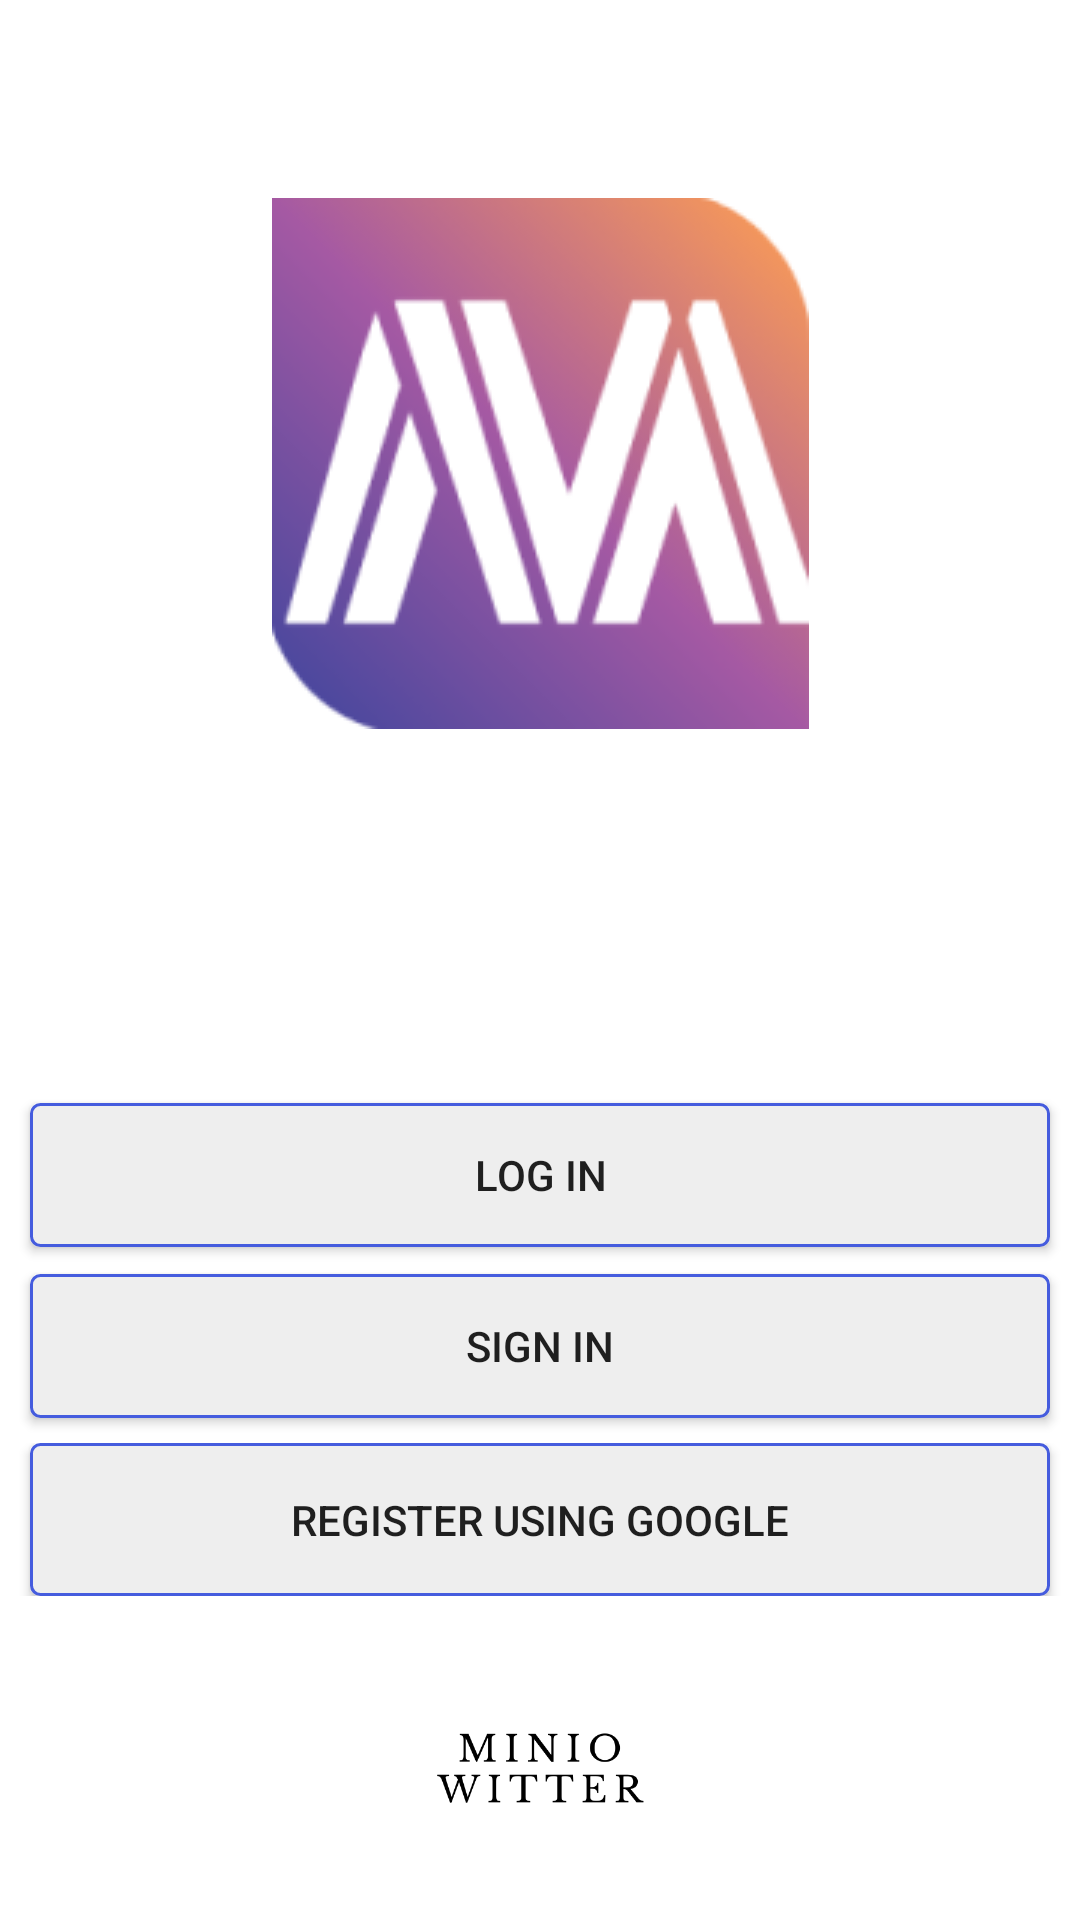

The Android layout XML behind this screen, and the referenced resources:
<!-- AndroidManifest.xml: application theme Theme.Mingle -->
<!-- res/layout/activity_start.xml -->
<?xml version="1.0" encoding="utf-8"?>
<androidx.constraintlayout.widget.ConstraintLayout xmlns:android="http://schemas.android.com/apk/res/android"
    xmlns:app="http://schemas.android.com/apk/res-auto"
    xmlns:tools="http://schemas.android.com/tools"
    android:layout_width="match_parent"
    android:layout_height="match_parent"
    tools:context=".StartActivity">

    <ImageView
        android:id="@+id/logo_img"
        android:layout_width="wrap_content"
        android:layout_height="wrap_content"
        android:src="@drawable/logo"
        app:layout_constraintBottom_toTopOf="@id/guideline2"
        app:layout_constraintEnd_toEndOf="parent"
        app:layout_constraintStart_toStartOf="parent"
        app:layout_constraintTop_toTopOf="parent" />

    <androidx.constraintlayout.widget.Guideline
        android:id="@+id/guideline2"
        android:layout_width="wrap_content"
        android:layout_height="wrap_content"
        android:orientation="horizontal"
        app:layout_constraintGuide_end="331dp" />

    <Button
        android:id="@+id/login"
        android:layout_width="match_parent"
        android:layout_height="wrap_content"
        android:layout_marginStart="10dp"
        android:layout_marginEnd="10dp"
        android:background="@drawable/button_bg"
        android:text="@string/log_in"
        app:layout_constraintBottom_toTopOf="@+id/imageView"
        app:layout_constraintEnd_toEndOf="parent"
        app:layout_constraintStart_toStartOf="parent"
        app:layout_constraintTop_toBottomOf="@+id/logo_img" />

    <Button
        android:id="@+id/signup"
        android:layout_width="match_parent"
        android:layout_height="wrap_content"
        android:background="@drawable/button_bg"
        android:layout_marginEnd="10dp"
        android:layout_marginStart="10dp"
        android:text="@string/sign_in"
        app:layout_constraintBottom_toTopOf="@+id/imageView"
        app:layout_constraintEnd_toEndOf="parent"
        app:layout_constraintHorizontal_bias="0.0"
        app:layout_constraintStart_toStartOf="parent"
        app:layout_constraintTop_toBottomOf="@+id/login"
        app:layout_constraintVertical_bias="0.118" />
    <LinearLayout
        android:layout_width="match_parent"
        android:layout_height="wrap_content"
        android:orientation="horizontal"
        app:layout_constraintTop_toBottomOf="@id/signup"
        app:layout_constraintBottom_toTopOf="@id/imageView">

        <ImageView
            android:id="@+id/gsign"
            android:layout_width="wrap_content"
            android:layout_height="51dp"
            android:layout_marginStart="10dp"
            android:src="@mipmap/ic_google" />

        <Button
            android:id="@+id/googleSignIn"
            android:layout_width="match_parent"
            android:layout_height="match_parent"
            android:layout_marginEnd="10dp"
            android:text="@string/register_using_google"
            android:background="@drawable/button_bg"/>
    </LinearLayout>

    <ImageView
        android:id="@+id/imageView"
        android:layout_width="wrap_content"
        android:layout_height="100dp"
        android:src="@drawable/icon"
        app:layout_constraintBottom_toBottomOf="parent"
        app:layout_constraintEnd_toEndOf="parent"
        app:layout_constraintStart_toStartOf="parent" />


</androidx.constraintlayout.widget.ConstraintLayout>
<!-- resources referenced by this layout -->
<resources>
  <!-- drawable button_bg (drawable) -->
  <?xml version="1.0" encoding="utf-8"?>
  <shape xmlns:android="http://schemas.android.com/apk/res/android"
      android:shape="rectangle">
      <corners android:radius="3dp"/>
      <solid android:color="#eee"/>
      <stroke android:width="1dp"
          android:color="@color/color_primary"/>
  </shape>
  <!-- drawable icon: png bitmap (drawable-v24, 14141 bytes) -->
  <!-- drawable logo: png bitmap (drawable-v24, 19848 bytes) -->
  <string name="log_in">LOG IN</string>
  <string name="register_using_google">Register using google</string>
  <string name="sign_in">SIGN IN</string>
  <style name="Theme.Mingle" parent="Theme.MaterialComponents.DayNight.DarkActionBar">
          
          <item name="colorPrimary">@color/color_primary</item>
          <item name="colorOnPrimary">@color/white</item>
          
          <item name="colorSecondary">@color/color_primary_dark</item>
          <item name="colorOnSecondary">@color/black</item>
          
          <item name="android:statusBarColor">?attr/colorPrimary</item>
          
      </style>
  <color name="color_primary">#455CDE</color>
  <color name="white">#FFFFFFFF</color>
  <color name="color_primary_dark">#000d3d</color>
  <color name="black">#FF000000</color>
</resources>
